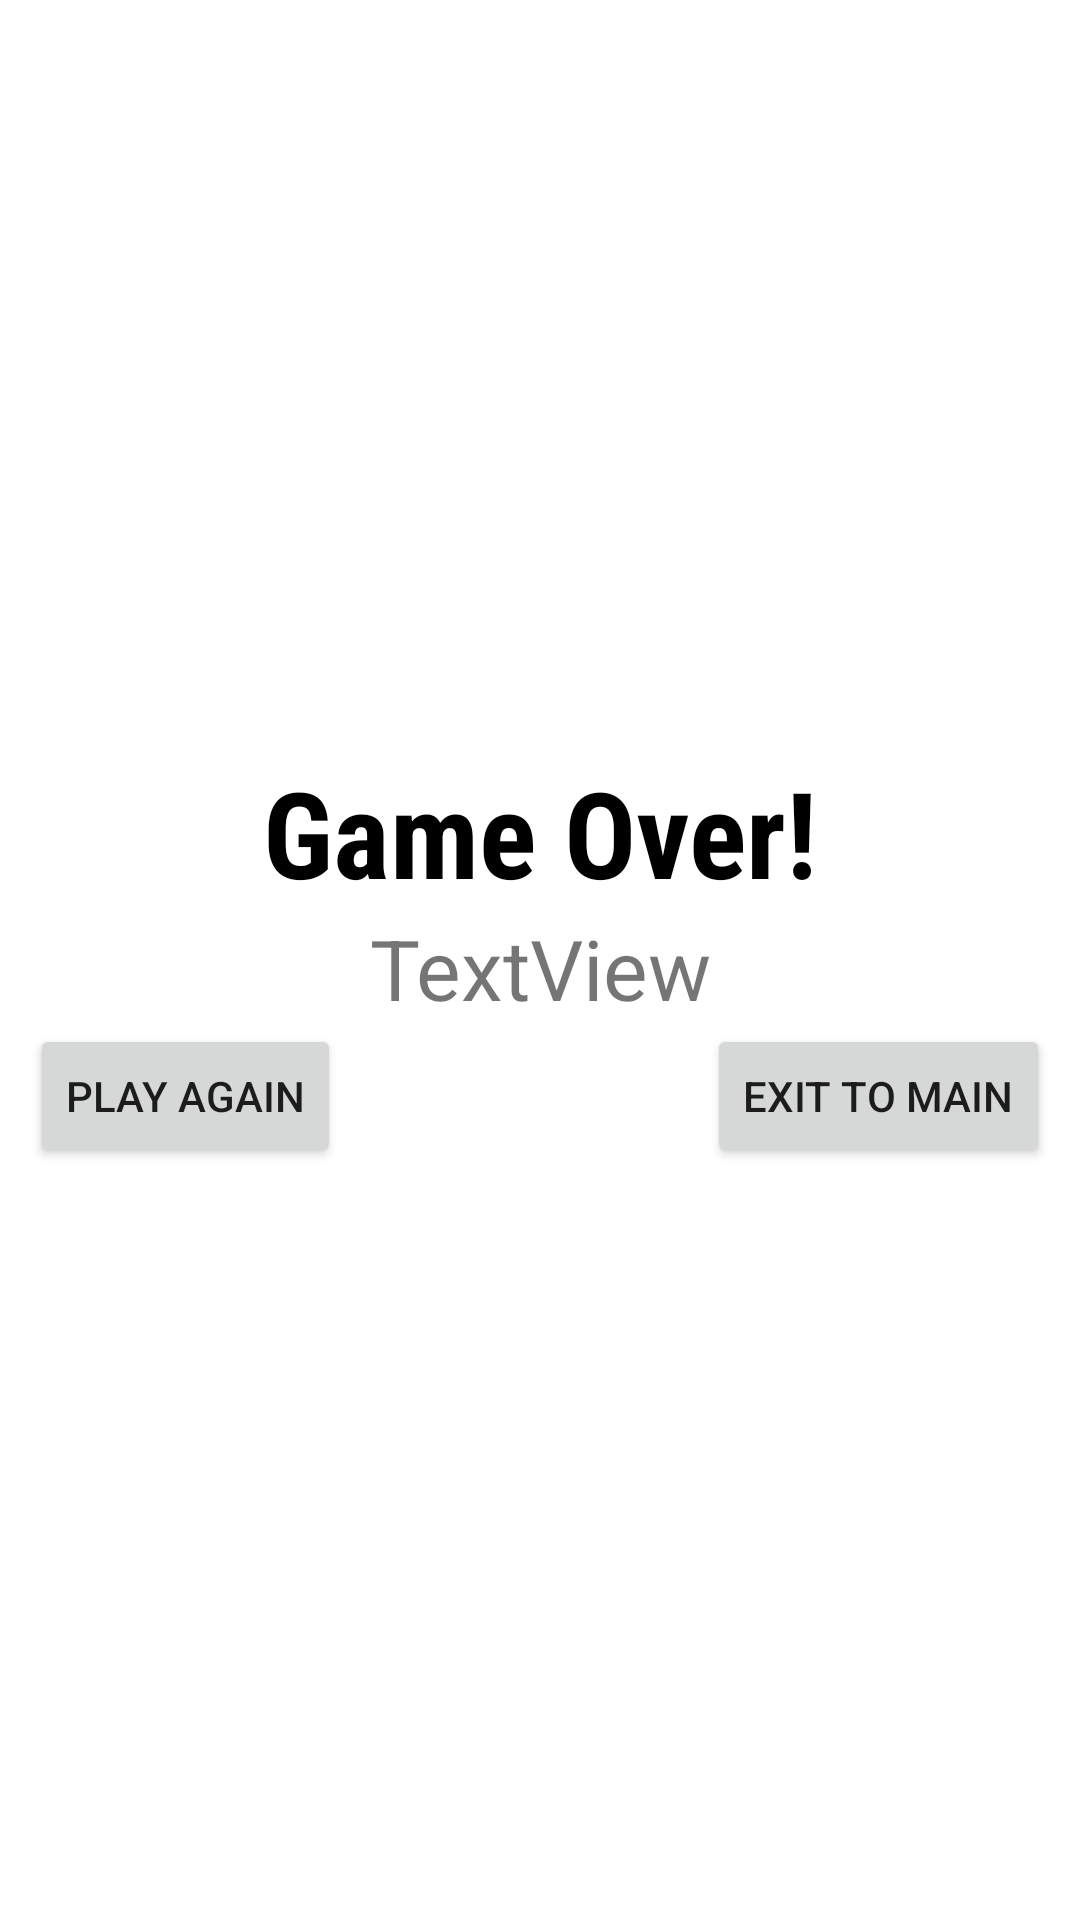

Layout XML and referenced resources for this Android screen:
<!-- AndroidManifest.xml: application theme Theme.BrickBreakerGame -->
<!-- res/layout/activity_result2.xml -->
<?xml version="1.0" encoding="utf-8"?>
<FrameLayout xmlns:android="http://schemas.android.com/apk/res/android"
    xmlns:app="http://schemas.android.com/apk/res-auto"
    xmlns:tools="http://schemas.android.com/tools"
    android:layout_width="match_parent"
    android:layout_height="match_parent">
    <androidx.constraintlayout.widget.ConstraintLayout
        android:layout_width="match_parent"
        android:layout_height="wrap_content"
        android:layout_gravity="center">

        <TextView
            android:id="@+id/heading"
            android:layout_width="wrap_content"
            android:layout_height="wrap_content"
            app:layout_constraintEnd_toEndOf="parent"
            app:layout_constraintStart_toStartOf="parent"
            app:layout_constraintTop_toTopOf="parent"
            android:fontFamily="sans-serif-condensed"
            android:text="Game Over!"
            android:textColor="@android:color/black"
            android:textSize="40sp"
            android:textStyle="bold"/>

        <TextView
            android:id="@+id/scoreTextView"
            android:layout_width="wrap_content"
            android:layout_height="wrap_content"
            android:text="TextView"
            android:textSize="28sp"
            app:layout_constraintEnd_toEndOf="parent"
            app:layout_constraintStart_toStartOf="parent"
            app:layout_constraintTop_toBottomOf="@+id/heading" />

        <Button
            android:id="@+id/playAgainButton"
            android:layout_width="wrap_content"
            android:layout_height="wrap_content"
            android:text="Play Again"
            app:layout_constraintStart_toStartOf="parent"
            app:layout_constraintTop_toBottomOf="@+id/scoreTextView"
            android:layout_marginStart="10dp"/>

        <Button
            android:id="@+id/mainButton"
            android:layout_width="wrap_content"
            android:layout_height="wrap_content"
            android:text="Exit to Main"
            app:layout_constraintEnd_toEndOf="parent"
            app:layout_constraintHorizontal_bias="1"
            app:layout_constraintStart_toEndOf="@+id/playAgainButton"
            app:layout_constraintTop_toBottomOf="@+id/scoreTextView"
            android:layout_marginEnd="10dp"/>

    </androidx.constraintlayout.widget.ConstraintLayout>

</FrameLayout>
<!-- resources referenced by this layout -->
<resources>
  <style name="Theme.BrickBreakerGame" parent="Theme.MaterialComponents.DayNight.NoActionBar">
          
          <item name="colorPrimary">@color/purple_500</item>
          <item name="colorPrimaryVariant">@color/purple_700</item>
          <item name="colorOnPrimary">@color/white</item>
          
          <item name="colorSecondary">@color/teal_200</item>
          <item name="colorSecondaryVariant">@color/teal_700</item>
          <item name="colorOnSecondary">@color/black</item>
          
          <item name="android:statusBarColor">?attr/colorPrimaryVariant</item>
          
      </style>
  <!-- not gathered from this repository: default colours our renderer supplied (Android Studio template values) -->
  <color name="purple_500">#FF6200EE</color>
  <color name="purple_700">#FF3700B3</color>
  <color name="teal_200">#FF03DAC5</color>
  <color name="teal_700">#FF018786</color>
  <color name="black">#FF000000</color>
  <color name="white">#FFFFFFFF</color>
</resources>
